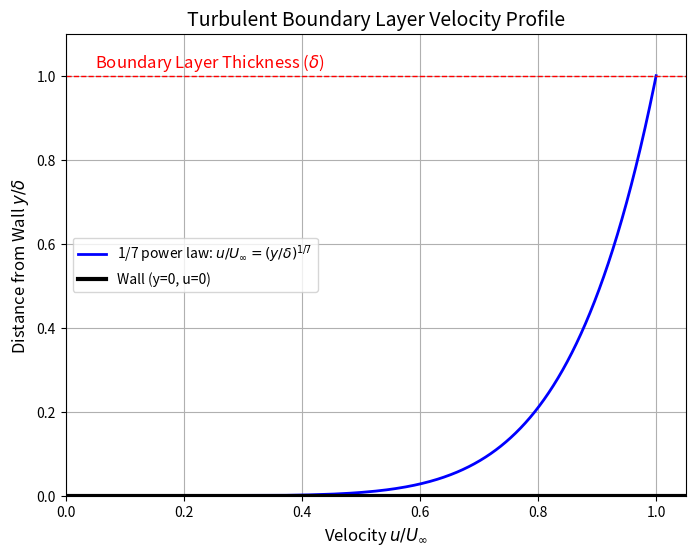

Generate this figure with matplotlib:
"""Plot the one-seventh power-law velocity profile of a turbulent boundary layer.

Evaluates u / U_inf = (y / delta)^(1/7) for 0 <= y / delta <= 1 and marks the
wall and the boundary layer edge.
"""

import argparse
from pathlib import Path

import matplotlib.pyplot as plt
import numpy as np

N_POINTS = 1000  # wall-normal samples (dense, because du/dy is infinite at the wall)
POWER = 1 / 7  # exponent of the power law


def power_law_profile(eta, power=POWER):
    """Velocity ratio u / U_inf as a function of eta = y / delta."""
    return eta**power


def plot_profile(eta, u_ratio):
    fig, ax = plt.subplots(figsize=(8, 6))

    ax.plot(
        u_ratio,
        eta,
        linewidth=2,
        color="blue",
        label=r"1/7 power law: $u/U_\infty = (y/\delta)^{1/7}$",
    )

    # Boundary layer edge, where the power law reaches u = U_inf
    ax.axhline(y=1, linestyle="--", color="red", linewidth=1)
    ax.text(
        0.05, 1.02, r"Boundary Layer Thickness ($\delta$)", fontsize=12, color="red"
    )

    # Wall
    ax.axhline(y=0, color="black", linewidth=3, label="Wall (y=0, u=0)")

    ax.set_title("Turbulent Boundary Layer Velocity Profile", fontsize=14)
    ax.set_xlabel(r"Velocity $u/U_\infty$", fontsize=12)
    ax.set_ylabel(r"Distance from Wall $y/\delta$", fontsize=12)
    ax.legend(loc="center left")
    ax.grid(True)
    ax.set_xlim(0, 1.05)
    ax.set_ylim(0, 1.1)
    return fig


def parse_args(argv=None):
    parser = argparse.ArgumentParser(description=__doc__.splitlines()[0])
    parser.add_argument(
        "--no-show", action="store_true", help="do not open the plot window"
    )
    parser.add_argument(
        "--output", metavar="DIR", help="save the figure as a PNG in DIR"
    )
    return parser.parse_args(argv)


def main(argv=None):
    args = parse_args(argv)

    eta = np.linspace(0, 1, N_POINTS)
    fig = plot_profile(eta, power_law_profile(eta))

    if args.output:
        out_dir = Path(args.output)
        out_dir.mkdir(parents=True, exist_ok=True)
        fig.savefig(
            out_dir / "boundary_layer_velocity_profile.png",
            dpi=100,
            bbox_inches="tight",
        )
    if args.no_show:
        plt.close(fig)
    else:
        plt.show()


if __name__ == "__main__":
    main()
